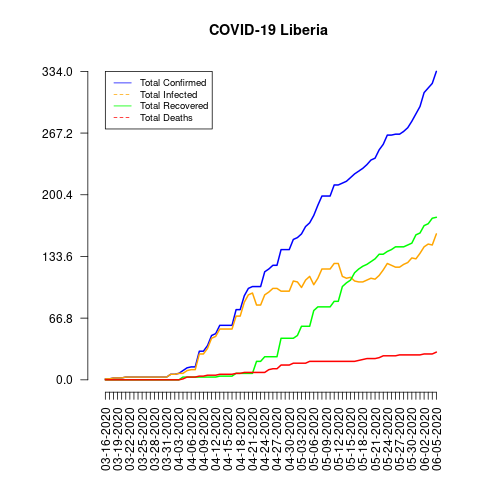

Data behind this chart, as committed beside it:
date, total_confirmed, total_deaths, total_recovered, total_infected, mortality_rate, recovery_rate, daily_growth_rate
03-16-2020, 1, 0, 0, 1, 0.0, 0.0, 1
03-17-2020, 1, 0, 0, 1, 0.0, 0.0, 1.0
03-18-2020, 2, 0, 0, 2, 0.0, 0.0, 2.0
03-19-2020, 2, 0, 0, 2, 0.0, 0.0, 1.0
03-20-2020, 2, 0, 0, 2, 0.0, 0.0, 1.0
03-21-2020, 3, 0, 0, 3, 0.0, 0.0, 1.5
03-22-2020, 3, 0, 0, 3, 0.0, 0.0, 1.0
03-23-2020, 3, 0, 0, 3, 0.0, 0.0, 1.0
03-24-2020, 3, 0, 0, 3, 0.0, 0.0, 1.0
03-25-2020, 3, 0, 0, 3, 0.0, 0.0, 1.0
03-26-2020, 3, 0, 0, 3, 0.0, 0.0, 1.0
03-27-2020, 3, 0, 0, 3, 0.0, 0.0, 1.0
03-28-2020, 3, 0, 0, 3, 0.0, 0.0, 1.0
03-29-2020, 3, 0, 0, 3, 0.0, 0.0, 1.0
03-30-2020, 3, 0, 0, 3, 0.0, 0.0, 1.0
03-31-2020, 3, 0, 0, 3, 0.0, 0.0, 1.0
04-01-2020, 6, 0, 0, 6, 0.0, 0.0, 2.0
04-02-2020, 6, 0, 0, 6, 0.0, 0.0, 1.0
04-03-2020, 7, 0, 0, 7, 0.0, 0.0, 1.167
04-04-2020, 10, 1, 3, 7, 10.0, 30.0, 1.429
04-05-2020, 13, 3, 3, 10, 23.08, 23.08, 1.3
04-06-2020, 14, 3, 3, 11, 21.43, 21.43, 1.077
04-07-2020, 14, 3, 3, 11, 21.43, 21.43, 1.0
04-08-2020, 31, 4, 3, 28, 12.9, 9.68, 2.214
04-09-2020, 31, 4, 3, 28, 12.9, 9.68, 1.0
04-10-2020, 37, 5, 3, 34, 13.51, 8.11, 1.194
04-11-2020, 48, 5, 3, 45, 10.42, 6.25, 1.297
04-12-2020, 50, 5, 3, 47, 10.0, 6.0, 1.042
04-13-2020, 59, 6, 4, 55, 10.17, 6.78, 1.18
04-14-2020, 59, 6, 4, 55, 10.17, 6.78, 1.0
04-15-2020, 59, 6, 4, 55, 10.17, 6.78, 1.0
04-16-2020, 59, 6, 4, 55, 10.17, 6.78, 1.0
04-17-2020, 76, 7, 7, 69, 9.21, 9.21, 1.288
04-18-2020, 76, 7, 7, 69, 9.21, 9.21, 1.0
04-19-2020, 91, 8, 7, 84, 8.79, 7.69, 1.197
04-20-2020, 99, 8, 7, 92, 8.08, 7.07, 1.088
04-21-2020, 101, 8, 7, 94, 7.92, 6.93, 1.02
04-22-2020, 101, 8, 20, 81, 7.92, 19.8, 1.0
04-23-2020, 101, 8, 20, 81, 7.92, 19.8, 1.0
04-24-2020, 117, 8, 25, 92, 6.84, 21.37, 1.158
04-25-2020, 120, 11, 25, 95, 9.17, 20.83, 1.026
04-26-2020, 124, 12, 25, 99, 9.68, 20.16, 1.033
04-27-2020, 124, 12, 25, 99, 9.68, 20.16, 1.0
04-28-2020, 141, 16, 45, 96, 11.35, 31.91, 1.137
04-29-2020, 141, 16, 45, 96, 11.35, 31.91, 1.0
04-30-2020, 141, 16, 45, 96, 11.35, 31.91, 1.0
05-01-2020, 152, 18, 45, 107, 11.84, 29.61, 1.078
05-02-2020, 154, 18, 48, 106, 11.69, 31.17, 1.013
05-03-2020, 158, 18, 58, 100, 11.39, 36.71, 1.026
05-04-2020, 166, 18, 58, 108, 10.84, 34.94, 1.051
05-05-2020, 170, 20, 58, 112, 11.76, 34.12, 1.024
05-06-2020, 178, 20, 75, 103, 11.24, 42.13, 1.047
05-07-2020, 189, 20, 79, 110, 10.58, 41.8, 1.062
05-08-2020, 199, 20, 79, 120, 10.05, 39.7, 1.053
05-09-2020, 199, 20, 79, 120, 10.05, 39.7, 1.0
05-10-2020, 199, 20, 79, 120, 10.05, 39.7, 1.0
05-11-2020, 211, 20, 85, 126, 9.48, 40.28, 1.06
05-12-2020, 211, 20, 85, 126, 9.48, 40.28, 1.0
05-13-2020, 213, 20, 101, 112, 9.39, 47.42, 1.009
05-14-2020, 215, 20, 105, 110, 9.3, 48.84, 1.009
... 22 more rows
